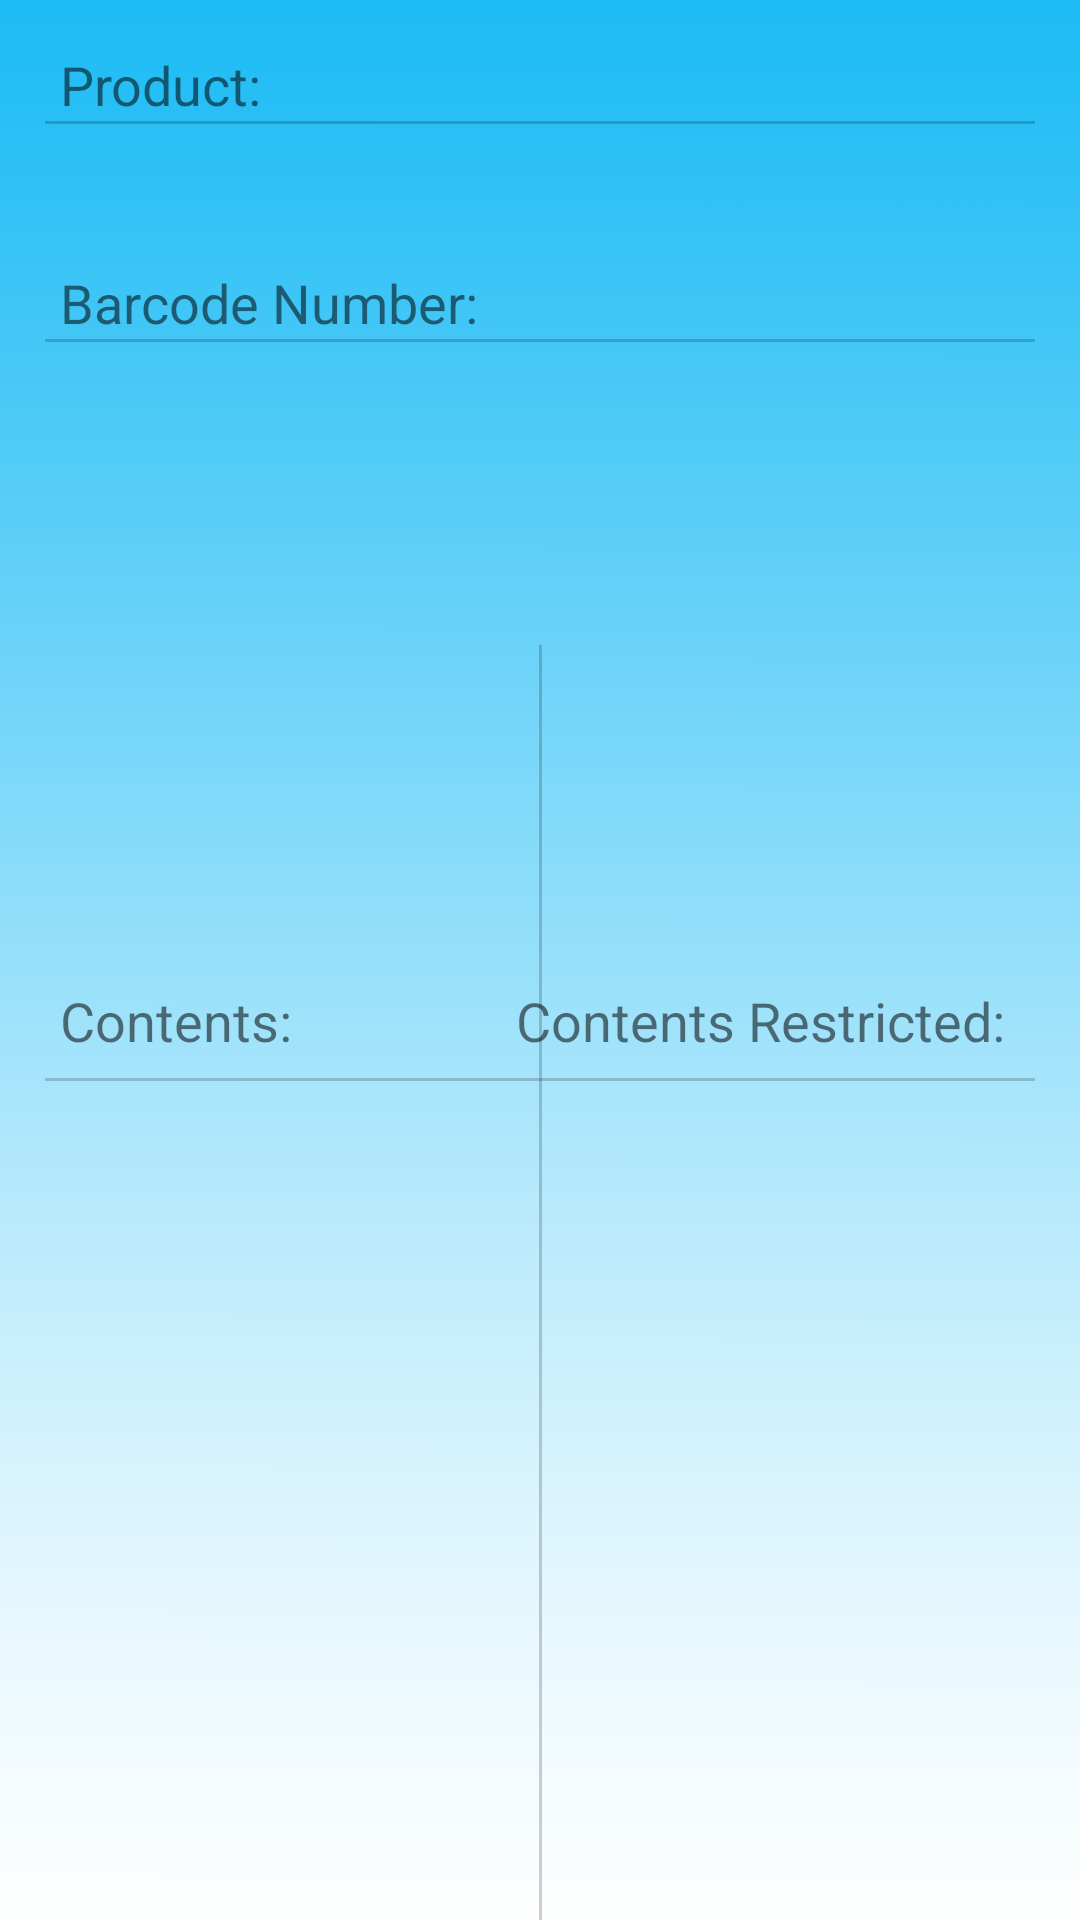

Write the Android layout XML for this screen, with the resource values it uses.
<!-- AndroidManifest.xml: application theme AppTheme -->
<!-- res/layout/activity_information.xml -->
<?xml version="1.0" encoding="utf-8"?>
<android.support.constraint.ConstraintLayout xmlns:android="http://schemas.android.com/apk/res/android"
    xmlns:app="http://schemas.android.com/apk/res-auto"
    xmlns:tools="http://schemas.android.com/tools"
    android:id="@+id/container"
    android:layout_width="match_parent"
    android:layout_height="match_parent"
    android:background="@drawable/background_home"
    tools:context="project.ca326.dcu.shoppingpal.InformationActivity">

    <TextView
        android:id="@+id/tvbarcode"
        android:layout_width="wrap_content"
        android:layout_height="wrap_content"
        android:layout_marginStart="20dp"
        android:layout_marginTop="8dp"
        android:paddingEnd="30dp"
        android:paddingStart="15dp"
        android:textColor="#000000"
        android:textSize="18sp"
        app:layout_constraintStart_toStartOf="parent"
        app:layout_constraintTop_toBottomOf="@+id/tvBarcodenumber" />

    <TextView
        android:id="@+id/tvProductName"
        android:layout_width="wrap_content"
        android:layout_height="wrap_content"
        android:layout_marginStart="20dp"
        android:layout_marginTop="8dp"
        android:paddingEnd="30dp"
        android:paddingStart="15dp"
        android:textAlignment="viewStart"
        android:textColor="#000000"
        android:textSize="18sp"
        app:layout_constraintStart_toStartOf="parent"
        app:layout_constraintTop_toBottomOf="@+id/tvProduct" />


    <LinearLayout
        android:id="@+id/linearLayout"
        android:layout_width="fill_parent"
        android:layout_height="fill_parent"
        android:layout_marginTop="215dp"
        android:orientation="horizontal"
        android:paddingEnd="15dp"
        android:paddingStart="15dp"
        app:layout_constraintStart_toStartOf="parent"
        app:layout_constraintTop_toBottomOf="@+id/tvbarcode">

        <ListView
            android:id="@+id/lvItemsFound"
            android:layout_width="match_parent"
            android:layout_height="wrap_content"
            android:layout_weight="0.5" />

        <View
            android:layout_width="1dp"
            android:layout_height="fill_parent"
            android:background="#30000000" />

        <ListView
            android:id="@+id/lvItemsRestricted"
            android:layout_width="match_parent"
            android:layout_height="wrap_content"
            android:layout_weight="0.5" />

    </LinearLayout>

    <TextView
        android:id="@+id/textView2"
        android:layout_width="wrap_content"
        android:layout_height="wrap_content"
        android:layout_marginBottom="8dp"
        android:layout_marginStart="20dp"
        android:text="Contents:"
        android:textSize="18sp"
        app:layout_constraintBottom_toTopOf="@+id/linearLayout"
        app:layout_constraintStart_toStartOf="parent" />

    <TextView
        android:id="@+id/textView5"
        android:layout_width="163dp"
        android:layout_height="wrap_content"
        android:layout_marginBottom="8dp"
        android:layout_marginEnd="1dp"
        android:layout_marginStart="8dp"
        android:text="Contents Restricted:"
        android:textSize="18sp"
        app:layout_constraintBottom_toTopOf="@+id/linearLayout"
        app:layout_constraintEnd_toEndOf="parent"
        app:layout_constraintHorizontal_bias="0.736"
        app:layout_constraintStart_toEndOf="@+id/textView2" />

    <View
        android:id="@+id/view"
        android:layout_width="match_parent"
        android:layout_height="1dp"
        android:layout_marginEnd="15dp"
        android:layout_marginStart="15dp"
        android:background="#30000000"
        app:layout_constraintBottom_toTopOf="@+id/linearLayout"
        app:layout_constraintEnd_toEndOf="parent"
        app:layout_constraintStart_toStartOf="parent" />

    <TextView
        android:id="@+id/tvProduct"
        android:layout_width="wrap_content"
        android:layout_height="wrap_content"
        android:layout_marginStart="20dp"
        android:layout_marginTop="16dp"
        android:text="Product:"
        android:textSize="18sp"
        app:layout_constraintStart_toStartOf="parent"
        app:layout_constraintTop_toTopOf="parent" />

    <TextView
        android:id="@+id/tvBarcodenumber"
        android:layout_width="wrap_content"
        android:layout_height="wrap_content"
        android:layout_marginStart="20dp"
        android:layout_marginTop="16dp"
        android:text="Barcode Number:"
        android:textSize="18sp"
        app:layout_constraintStart_toStartOf="parent"
        app:layout_constraintTop_toBottomOf="@+id/tvProductName" />

    <View
        android:layout_width="match_parent"
        android:layout_height="1dp"
        android:layout_marginEnd="15dp"
        android:layout_marginStart="15dp"
        android:background="#30000000"
        app:layout_constraintEnd_toEndOf="parent"
        app:layout_constraintStart_toStartOf="parent"
        app:layout_constraintTop_toBottomOf="@+id/tvBarcodenumber" />

    <View
        android:layout_width="match_parent"
        android:layout_height="1dp"
        android:layout_marginEnd="15dp"
        android:layout_marginStart="15dp"
        android:background="#30000000"
        app:layout_constraintEnd_toEndOf="parent"
        app:layout_constraintStart_toStartOf="parent"
        app:layout_constraintTop_toBottomOf="@+id/tvProduct" />


</android.support.constraint.ConstraintLayout>
<!-- resources referenced by this layout -->
<resources>
  <!-- drawable background_home: png bitmap (drawable-xxhdpi, 328672 bytes) -->
  <style name="AppTheme" parent="Theme.AppCompat.Light.DarkActionBar">
          
          <item name="colorPrimary">@color/colorAccent</item>
          <item name="colorPrimaryDark">@color/colorAccent</item>
          <item name="colorAccent">@android:color/holo_red_light</item>
          <item name="android:colorBackground">@android:color/background_light</item>
          <item name="android:navigationBarColor">@android:color/black</item>
      </style>
  <color name="colorAccent">#04b4f4</color>
</resources>
